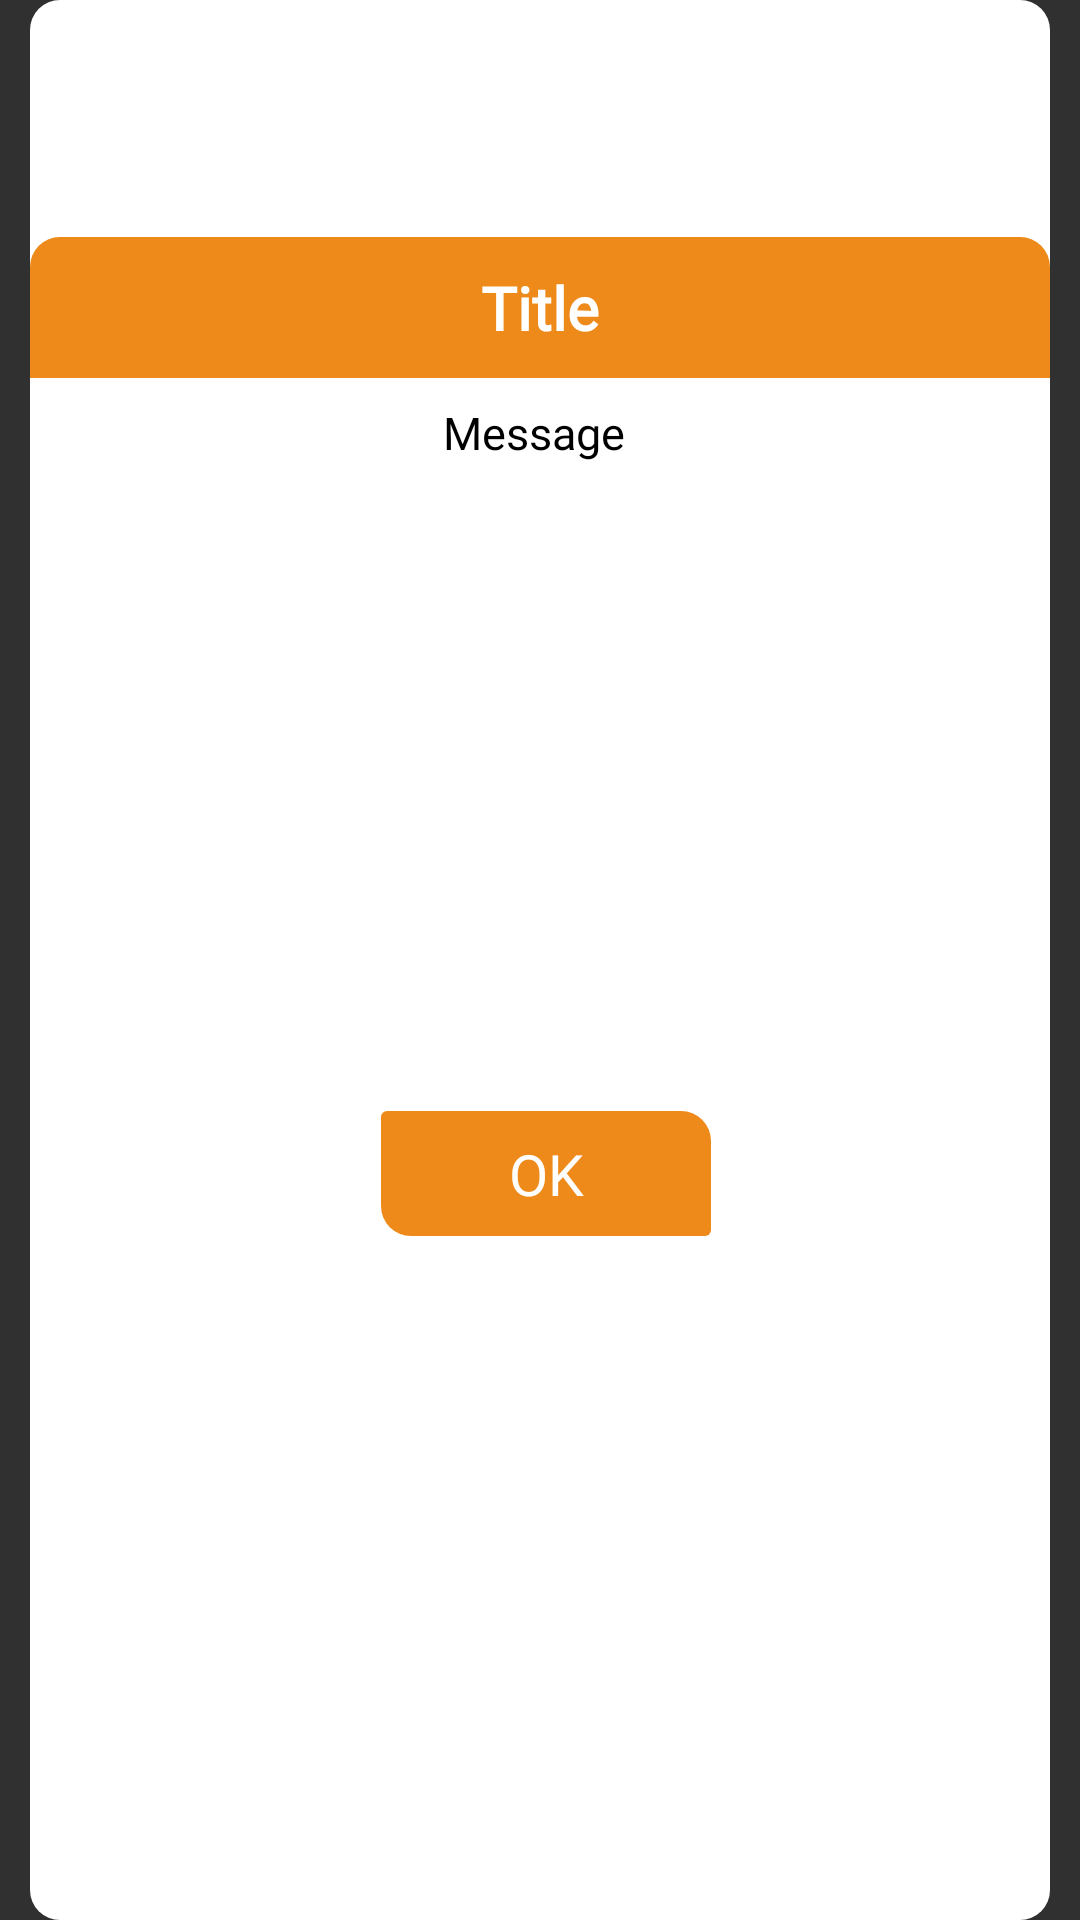

This screen was rendered from an Android layout file. Write that file and the resources it references.
<!-- AndroidManifest.xml: application theme AppTheme -->
<!-- res/layout/fragment_alert_dialog.xml -->
<?xml version="1.0" encoding="utf-8"?>
<android.support.constraint.ConstraintLayout xmlns:android="http://schemas.android.com/apk/res/android"
    xmlns:app="http://schemas.android.com/apk/res-auto"
    android:id="@+id/rootBefore"
    android:layout_width="match_parent"
    android:layout_height="wrap_content"
    android:layout_gravity="center"
    android:background="@drawable/custom_dialog_background_drawable_inset"
    android:minHeight="@dimen/dp_120">

    <TextView
        android:id="@+id/titleTV"
        android:layout_width="match_parent"
        android:layout_height="wrap_content"
        android:background="@drawable/upper_rounded_corner_view"
        android:fontFamily="@font/round"
        android:gravity="center"
        android:padding="10dp"
        android:text="Title"
        android:textAlignment="center"
        android:textAllCaps="false"
        android:textColor="@color/white"
        android:textSize="20sp"
        android:textStyle="bold"
        android:visibility="visible"
        app:layout_constraintBottom_toTopOf="@+id/guideline15"
        app:layout_constraintEnd_toStartOf="@+id/guideline14"
        app:layout_constraintHorizontal_weight="1"
        app:layout_constraintStart_toStartOf="@+id/guideline13"
        app:layout_constraintTop_toTopOf="parent" />

    <TextView
        android:id="@+id/messageTV"
        android:layout_width="0dp"
        android:layout_height="wrap_content"
        android:layout_marginEnd="8dp"
        android:layout_marginRight="8dp"
        android:layout_marginTop="8dp"
        android:fontFamily="@font/round"
        android:gravity="center"
        android:text="Message"
        android:textColor="@color/black"
        android:textSize="@dimen/sp_15"
        android:visibility="visible"
        app:layout_constraintEnd_toStartOf="@+id/guideline14"
        app:layout_constraintStart_toStartOf="@+id/guideline13"
        app:layout_constraintTop_toBottomOf="@+id/titleTV" />


    <TextView
        android:id="@+id/ok_button"
        android:layout_width="0dp"
        android:layout_height="wrap_content"
        android:layout_marginBottom="@dimen/dp_20"
        android:layout_marginEnd="10dp"
        android:layout_marginStart="10dp"
        android:layout_marginTop="8dp"
        android:background="@drawable/customborder"
        android:fontFamily="@font/round"
        android:gravity="center"
        android:paddingTop="@dimen/dp_8"
        android:paddingEnd="@dimen/dp_40"
        android:paddingStart="@dimen/dp_40"
        android:paddingBottom="@dimen/dp_8"
        android:text="@string/ok"
        android:textAllCaps="false"
        android:textColor="@android:color/white"
        android:textSize="@dimen/sp_19"
        android:visibility="gone"
        app:layout_constraintBottom_toBottomOf="parent"
        app:layout_constraintEnd_toEndOf="parent"
        app:layout_constraintStart_toEndOf="@+id/cancel_button"
        app:layout_constraintTop_toTopOf="@+id/guideline15"
        app:layout_constraintVertical_bias="1.0" />

    <TextView
        android:id="@+id/cancel_button"
        android:layout_width="0dp"
        android:layout_height="wrap_content"
        android:layout_marginBottom="@dimen/dp_20"
        android:layout_marginEnd="10dp"
        android:layout_marginStart="10dp"
        android:layout_marginTop="8dp"
        android:background="@drawable/customborder"
        android:fontFamily="@font/round"
        android:gravity="center"
        android:paddingTop="@dimen/dp_8"
        android:paddingEnd="@dimen/dp_40"
        android:paddingStart="@dimen/dp_40"
        android:paddingBottom="@dimen/dp_8"
        android:text="@string/cancel"
        android:textAllCaps="false"
        android:textColor="@android:color/white"
        android:textSize="@dimen/sp_19"
        android:visibility="gone"
        app:layout_constraintBottom_toBottomOf="parent"
        app:layout_constraintEnd_toStartOf="@+id/guideline5"
        app:layout_constraintStart_toStartOf="parent"
        app:layout_constraintTop_toTopOf="@+id/guideline15"
        app:layout_constraintVertical_bias="1.0" />

    <TextView
        android:id="@+id/only_ok_button"
        android:layout_width="110dp"
        android:layout_height="wrap_content"
        android:layout_marginBottom="@dimen/dp_20"
        android:layout_marginEnd="10dp"
        android:layout_marginStart="10dp"
        android:layout_marginTop="8dp"
        android:background="@drawable/customborder"
        android:fontFamily="@font/round"
        android:gravity="center"
        android:paddingTop="@dimen/dp_8"
        android:paddingEnd="@dimen/dp_40"
        android:paddingStart="@dimen/dp_40"
        android:paddingBottom="@dimen/dp_8"
        android:text="@string/ok"
        android:textAllCaps="false"
        android:textColor="@color/white"
        android:textSize="@dimen/sp_19"
        android:visibility="visible"
        app:layout_constraintBottom_toBottomOf="parent"
        app:layout_constraintEnd_toStartOf="@+id/guideline14"
        app:layout_constraintStart_toStartOf="@+id/guideline13"
        app:layout_constraintTop_toBottomOf="@+id/messageTV" />


    <android.support.constraint.Guideline
        android:id="@+id/guideline13"
        android:layout_width="wrap_content"
        android:layout_height="wrap_content"
        android:orientation="vertical"
        app:layout_constraintGuide_percent="0.052083332" />

    <android.support.constraint.Guideline
        android:id="@+id/guideline14"
        android:layout_width="wrap_content"
        android:layout_height="wrap_content"
        android:orientation="vertical"
        app:layout_constraintGuide_percent="0.96" />

    <android.support.constraint.Guideline
        android:id="@+id/guideline15"
        android:layout_width="wrap_content"
        android:layout_height="wrap_content"
        android:orientation="horizontal"
        app:layout_constraintGuide_percent="0.32" />

    <android.support.constraint.Guideline
        android:id="@+id/guideline5"
        android:layout_width="wrap_content"
        android:layout_height="wrap_content"
        android:orientation="vertical"
        app:layout_constraintGuide_percent="0.5" />


</android.support.constraint.ConstraintLayout>
<!-- resources referenced by this layout -->
<resources>
  <color name="black">#000000</color>
  <color name="white">#ffffff</color>
  <dimen name="dp_120">120dp</dimen>
  <dimen name="dp_20">20dp</dimen>
  <dimen name="dp_40">40dp</dimen>
  <dimen name="dp_8">8dp</dimen>
  <dimen name="sp_15">15sp</dimen>
  <dimen name="sp_19">19sp</dimen>
  <!-- drawable custom_dialog_background_drawable_inset (drawable) -->
  <?xml version="1.0" encoding="utf-8"?>
  <inset xmlns:android="http://schemas.android.com/apk/res/android"
      android:drawable="@drawable/custom_dialog_background_drawable"
      android:insetLeft="@dimen/dp_10"
      android:insetRight="@dimen/dp_10"></inset>
  <!-- drawable customborder (drawable) -->
  <shape xmlns:android="http://schemas.android.com/apk/res/android"
      android:shape="rectangle">
      <corners
          android:bottomLeftRadius="10dp"
          android:bottomRightRadius="2dp"
          android:radius="2dp"
          android:topRightRadius="10dp" />
  
      <solid android:color="@color/warn" />
      <padding
          android:bottom="10dip"
          android:left="10dip"
          android:right="10dip"
          android:top="10dip" />
  </shape>
  <!-- drawable upper_rounded_corner_view (drawable) -->
  <?xml version="1.0" encoding="utf-8"?>
  <shape xmlns:android="http://schemas.android.com/apk/res/android"
      android:shape="rectangle">
  
      <solid android:color="@color/warn" />
  
      <corners
          android:topLeftRadius="@dimen/dp_10"
          android:topRightRadius="@dimen/dp_10" />
  
  </shape>
  <string name="cancel">Cancel</string>
  <string name="ok">OK</string>
  <style name="AppTheme" parent="Theme.AppCompat">
          
          <item name="colorPrimary">@color/colorPrimary</item>
          <item name="colorPrimaryDark">@color/colorPrimaryDark</item>
          <item name="colorAccent">@color/colorAccent</item>
  
      </style>
  <!-- drawable custom_dialog_background_drawable (drawable) -->
  <?xml version="1.0" encoding="utf-8"?>
  <shape xmlns:android="http://schemas.android.com/apk/res/android"
      android:shape="rectangle">
  
      <solid android:color="@android:color/white" />
  
      <corners
          android:bottomLeftRadius="@dimen/dp_10"
          android:bottomRightRadius="@dimen/dp_10"
          android:topLeftRadius="@dimen/dp_10"
          android:topRightRadius="@dimen/dp_10" />
  
  </shape>
  <dimen name="dp_10">10dp</dimen>
  <color name="warn">#ED8A19</color>
  <color name="colorPrimary">#3F51B5</color>
  <color name="colorPrimaryDark">#303F9F</color>
  <color name="colorAccent">#FF4081</color>
</resources>
